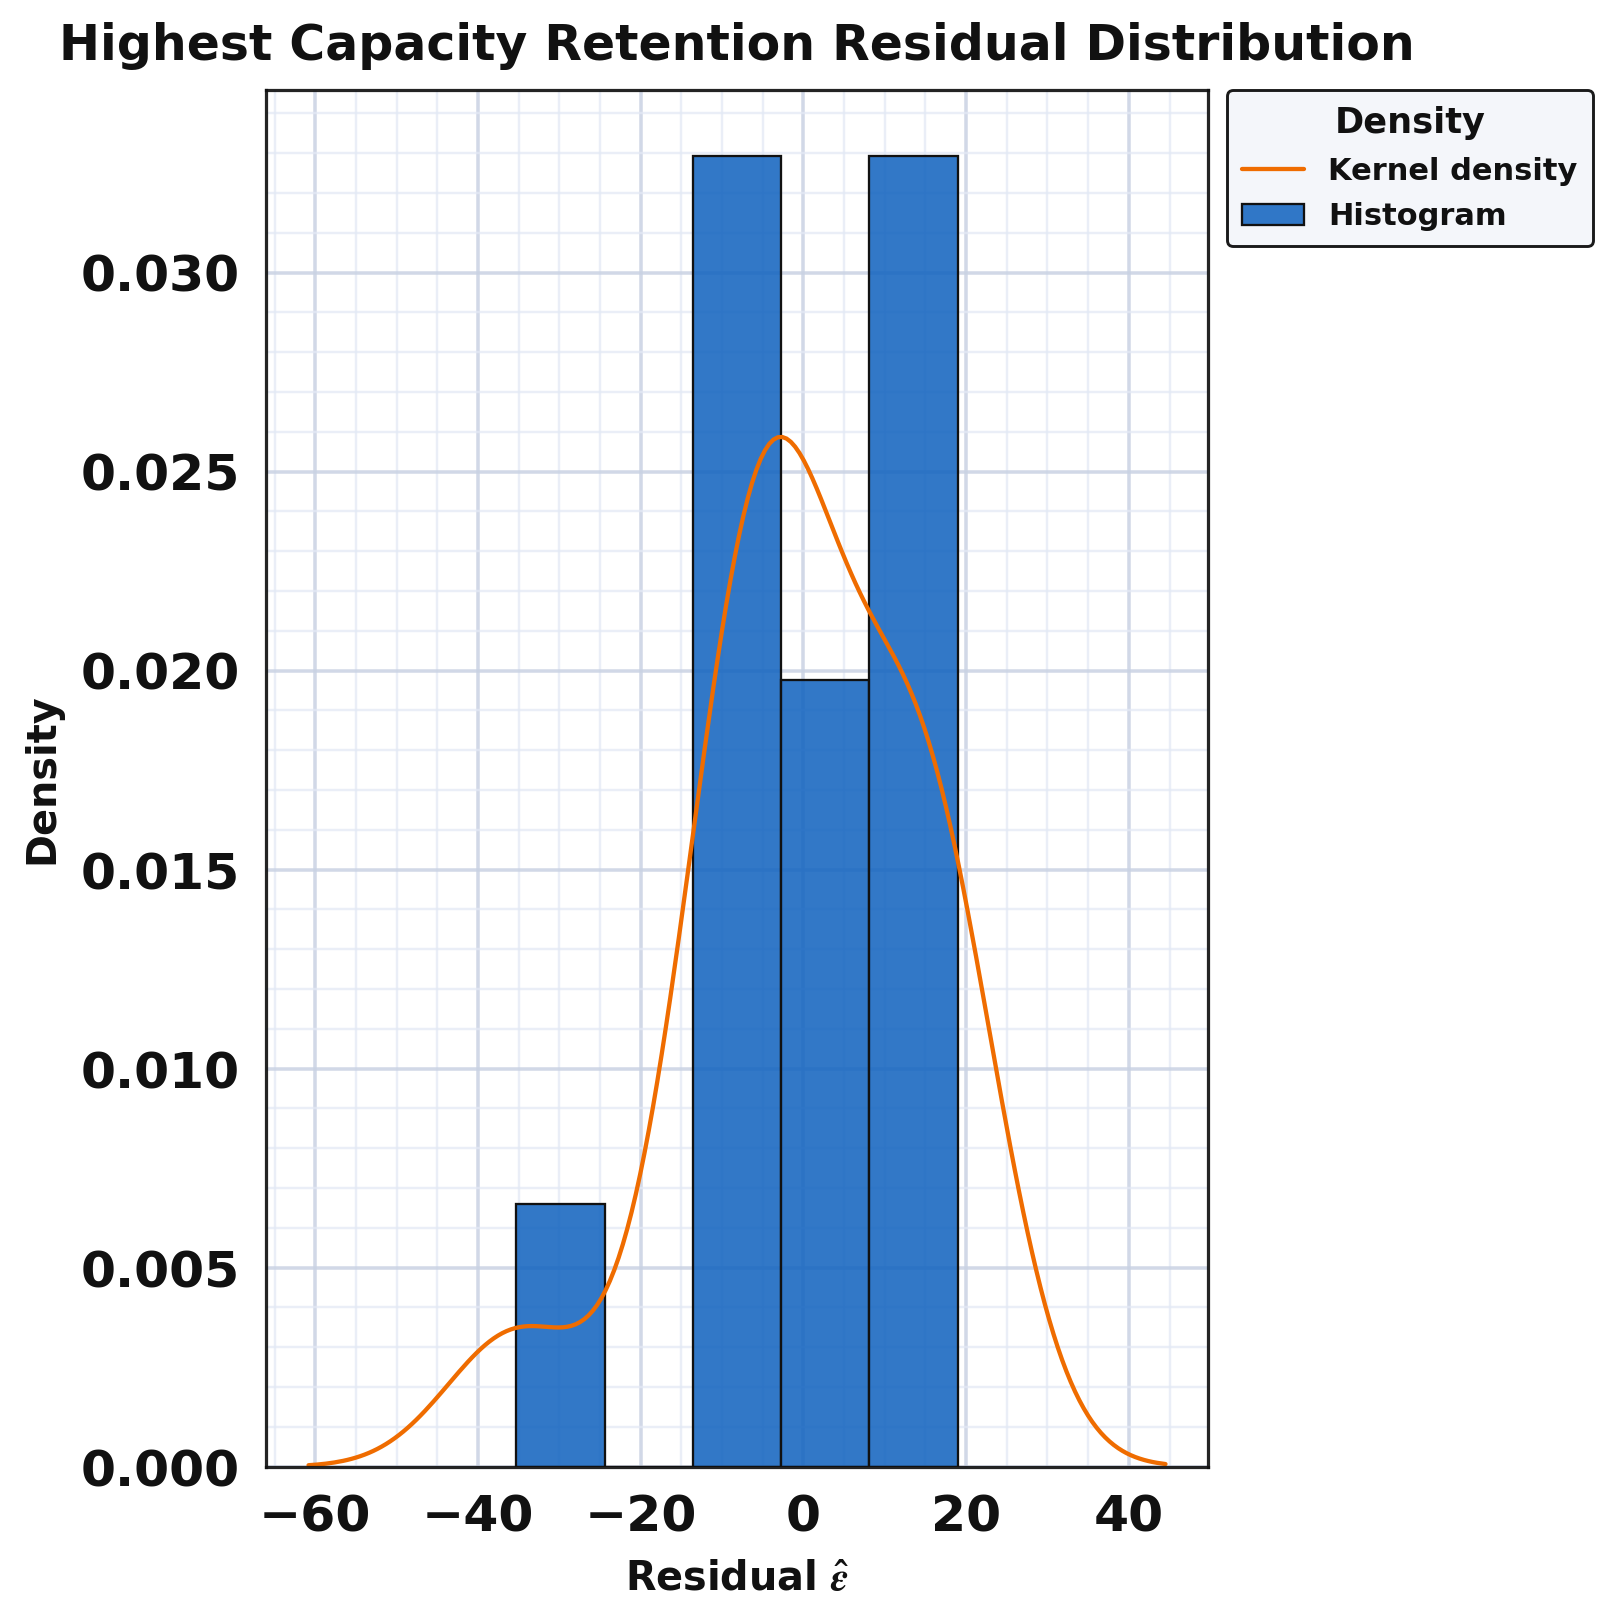

The file beside this chart, header and first rows:
series, residual, kde_x, kde_density
residual_sample, -35.27, , 
residual_sample, -12.58, , 
residual_sample, -4.738, , 
residual_sample, 11.73, , 
residual_sample, 14.01, , 
residual_sample, 17.08, , 
residual_sample, 18.95, , 
residual_sample, -8.266, , 
residual_sample, -6.671, , 
residual_sample, -4.779, , 
residual_sample, -0.292, , 
residual_sample, 0.6818, , 
residual_sample, -2.466, , 
residual_sample, 12.6, , 
kde, , -35.27, 0.00349
kde, , -34.99, 0.003502
kde, , -34.72, 0.003512
kde, , -34.45, 0.00352
kde, , -34.18, 0.003526
kde, , -33.9, 0.00353
kde, , -33.63, 0.003532
kde, , -33.36, 0.003533
kde, , -33.09, 0.003533
kde, , -32.81, 0.003531
kde, , -32.54, 0.003528
kde, , -32.27, 0.003524
kde, , -32, 0.00352
kde, , -31.72, 0.003516
kde, , -31.45, 0.003511
kde, , -31.18, 0.003507
kde, , -30.91, 0.003503
kde, , -30.63, 0.0035
kde, , -30.36, 0.003498
kde, , -30.09, 0.003498
kde, , -29.82, 0.003499
kde, , -29.54, 0.003503
kde, , -29.27, 0.003508
kde, , -29, 0.003517
kde, , -28.73, 0.003528
kde, , -28.45, 0.003543
kde, , -28.18, 0.003562
kde, , -27.91, 0.003585
kde, , -27.64, 0.003612
kde, , -27.36, 0.003644
kde, , -27.09, 0.003681
kde, , -26.82, 0.003724
kde, , -26.55, 0.003772
kde, , -26.27, 0.003827
kde, , -26, 0.003888
kde, , -25.73, 0.003956
kde, , -25.46, 0.004031
kde, , -25.18, 0.004113
kde, , -24.91, 0.004204
kde, , -24.64, 0.004302
kde, , -24.37, 0.004409
kde, , -24.1, 0.004524
kde, , -23.82, 0.004647
kde, , -23.55, 0.00478
kde, , -23.28, 0.004922
kde, , -23.01, 0.005074
... 154 more rows
